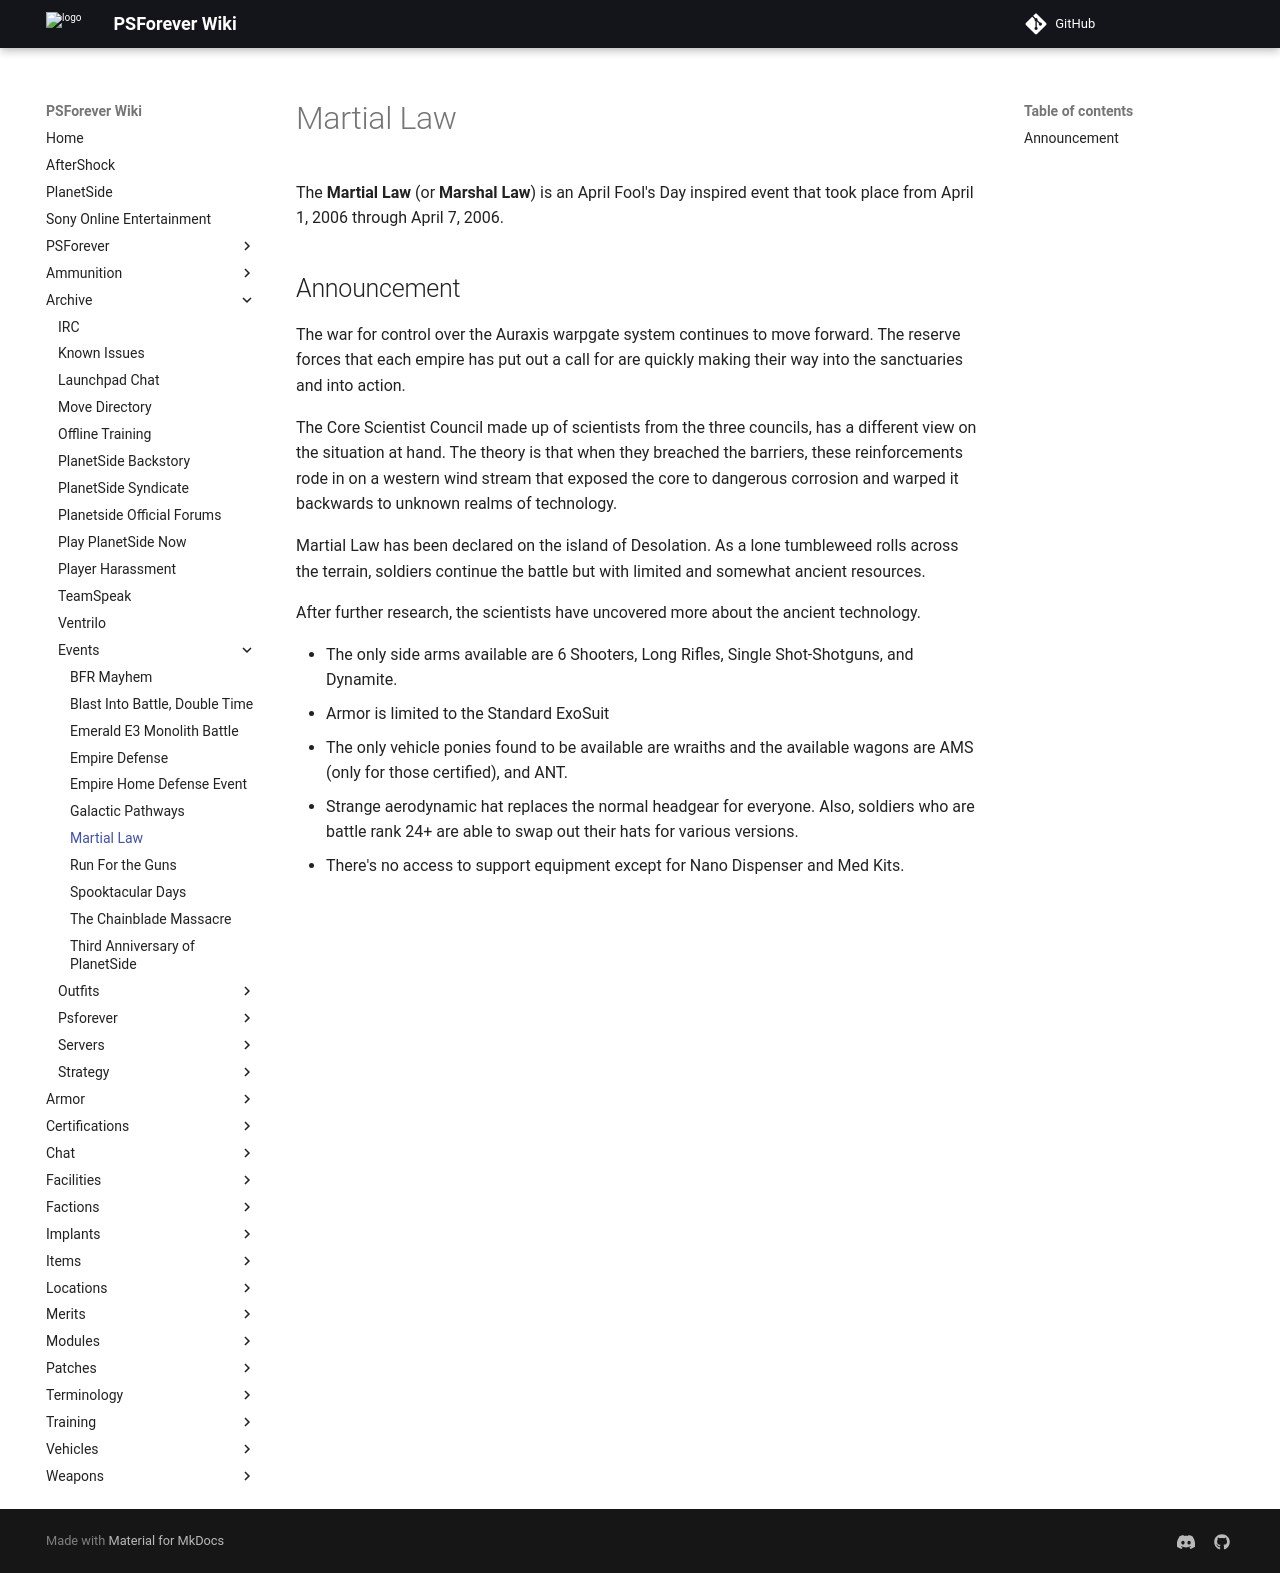

repository: psforever/wiki · page: archive/events/Martial_Law/index.html · generator: mkdocs

The **Martial Law** (or **Marshal Law**) is an April Fool's Day inspired
event that took place from April 1, 2006 through April 7, 2006.

## Announcement

The war for control over the Auraxis warpgate system continues to move
forward. The reserve forces that each empire has put out a call for are
quickly making their way into the sanctuaries and into action.

The Core Scientist Council made up of scientists from the three
councils, has a different view on the situation at hand. The theory is
that when they breached the barriers, these reinforcements rode in on a
western wind stream that exposed the core to dangerous corrosion and
warped it backwards to unknown realms of technology.

Martial Law has been declared on the island of Desolation. As a lone
tumbleweed rolls across the terrain, soldiers continue the battle but
with limited and somewhat ancient resources.

After further research, the scientists have uncovered more about the
ancient technology.

-   The only side arms available are 6 Shooters, Long Rifles, Single
    Shot-Shotguns, and Dynamite.
-   Armor is limited to the Standard ExoSuit
-   The only vehicle ponies found to be available are wraiths and the
    available wagons are AMS (only for those certified), and ANT.
-   Strange aerodynamic hat replaces the normal headgear for everyone.
    Also, soldiers who are battle rank 24+ are able to swap out their
    hats for various versions.
-   There's no access to support equipment except for Nano Dispenser and
    Med Kits.

[Category:Events](Category:Events "wikilink")
